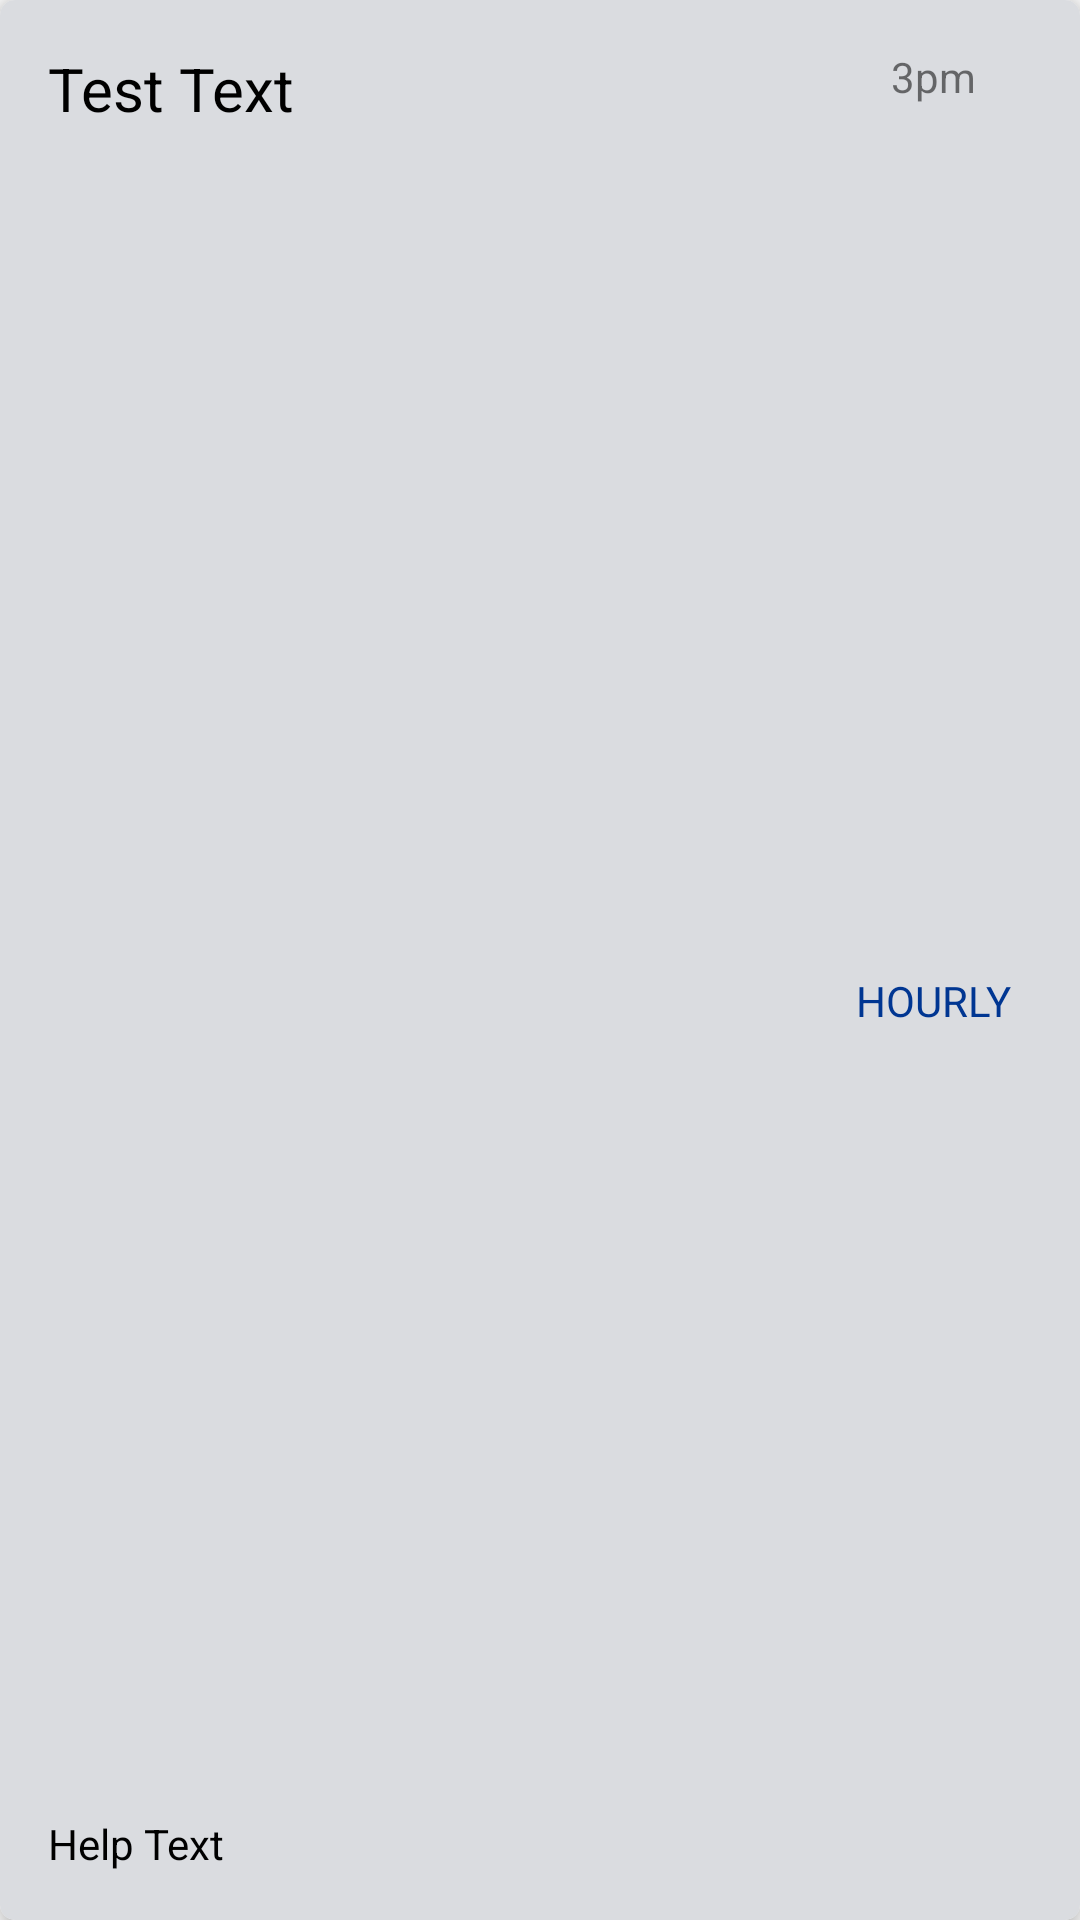

Layout XML and referenced resources for this Android screen:
<!-- AndroidManifest.xml: application theme AppTheme -->
<!-- res/layout/routine_list.xml -->
<?xml version="1.0" encoding="utf-8"?>
<androidx.cardview.widget.CardView
        xmlns:android="http://schemas.android.com/apk/res/android"
        xmlns:app="http://schemas.android.com/apk/res-auto"
        android:id="@+id/container"
        android:layout_width="match_parent"
        android:layout_height="wrap_content"
        android:layout_marginStart="8dp"
        android:layout_marginLeft="8dp"
        android:layout_marginTop="32dp"
        android:layout_marginEnd="8dp"
        android:layout_marginRight="8dp"
        app:cardBackgroundColor="@color/white"
        app:cardCornerRadius="5dp"
        app:cardElevation="5dp">

    <androidx.constraintlayout.widget.ConstraintLayout
            android:id="@+id/cl_container"
            android:layout_width="match_parent"
            android:layout_height="match_parent"
            android:background="@drawable/clickable_btn_bg"
            android:padding="16dp">

        <android.support.constraint.Guideline
                android:id="@+id/guideline"
                android:layout_width="wrap_content"
                android:layout_height="wrap_content"
                android:orientation="vertical"
                app:layout_constraintGuide_percent="0.8"/>

        <TextView
                android:id="@+id/tv_routine_name"
                android:layout_width="0dp"
                android:layout_height="wrap_content"
                android:ellipsize="end"
                android:maxLines="2"
                android:text="Test Text"
                android:textColor="@color/black"
                android:textSize="20sp"
                app:layout_constraintBottom_toTopOf="@+id/tv_routine_desc"
                app:layout_constraintEnd_toStartOf="@+id/guideline"
                app:layout_constraintHorizontal_bias="0"
                app:layout_constraintLeft_toLeftOf="parent"
                app:layout_constraintRight_toLeftOf="@+id/guideline"
                app:layout_constraintStart_toStartOf="parent"
                app:layout_constraintTop_toTopOf="parent"
                app:layout_constraintVertical_chainStyle="spread_inside"/>

        <TextView
                android:id="@+id/tv_routine_desc"
                android:layout_width="wrap_content"
                android:layout_height="wrap_content"
                android:ellipsize="end"
                android:maxLines="2"
                android:text="Help Text"
                android:textColor="@color/black"
                android:textSize="14sp"
                app:layout_constraintBottom_toBottomOf="parent"
                app:layout_constraintEnd_toEndOf="@+id/tv_routine_name"
                app:layout_constraintHorizontal_bias="0"
                app:layout_constraintLeft_toLeftOf="@+id/tv_routine_name"
                app:layout_constraintRight_toRightOf="@+id/tv_routine_name"
                app:layout_constraintStart_toStartOf="@+id/tv_routine_name"
                app:layout_constraintTop_toBottomOf="@+id/tv_routine_name"/>

        <TextView
                android:id="@+id/tv_routine_time"
                android:layout_width="0dp"
                android:layout_height="wrap_content"
                app:layout_constraintLeft_toRightOf="@+id/guideline"
                app:layout_constraintStart_toEndOf="@+id/guideline"
                app:layout_constraintRight_toRightOf="parent"
                app:layout_constraintTop_toTopOf="parent"
                app:layout_constraintEnd_toEndOf="parent"
                android:text="3pm"
                android:gravity="center"
                app:layout_constraintVertical_chainStyle="packed"/>

        <TextView
                android:id="@+id/tv_routine_freq"
                android:layout_width="0dp"
                android:layout_height="wrap_content"
                app:layout_constraintLeft_toRightOf="@+id/guideline"
                app:layout_constraintStart_toEndOf="@+id/guideline"
                app:layout_constraintRight_toRightOf="parent"
                app:layout_constraintBottom_toBottomOf="parent"
                app:layout_constraintTop_toBottomOf="@+id/tv_routine_time"
                android:layout_marginTop="8dp"
                app:layout_constraintEnd_toEndOf="parent"
                android:text="Hourly"
                android:textAllCaps="true"
                android:textColor="@color/blue_dark"
                android:gravity="center"/>

    </androidx.constraintlayout.widget.ConstraintLayout>

</androidx.cardview.widget.CardView>
<!-- resources referenced by this layout -->
<resources>
  <color name="black">#000000</color>
  <color name="blue_dark">#003692</color>
  <color name="white">#ffffff</color>
  <!-- drawable clickable_btn_bg (drawable) -->
  <?xml version="1.0" encoding="utf-8"?>
  <selector xmlns:android="http://schemas.android.com/apk/res/android">
      <item android:state_pressed="true">
          <color android:color="@color/faint_grey" />
      </item>
  
      <item>
          <color android:color="@color/faint_grey" />
      </item>
  
  </selector>
  <style name="AppTheme" parent="Theme.AppCompat.Light.DarkActionBar">
          
          <item name="colorPrimary">@color/colorPrimary</item>
          <item name="colorPrimaryDark">@color/colorPrimaryDark</item>
          <item name="colorAccent">@color/colorAccent</item>
      </style>
  <color name="faint_grey">#dadce0</color>
  <color name="colorPrimary">#008577</color>
  <color name="colorPrimaryDark">#00574B</color>
  <color name="colorAccent">#003692</color>
</resources>
